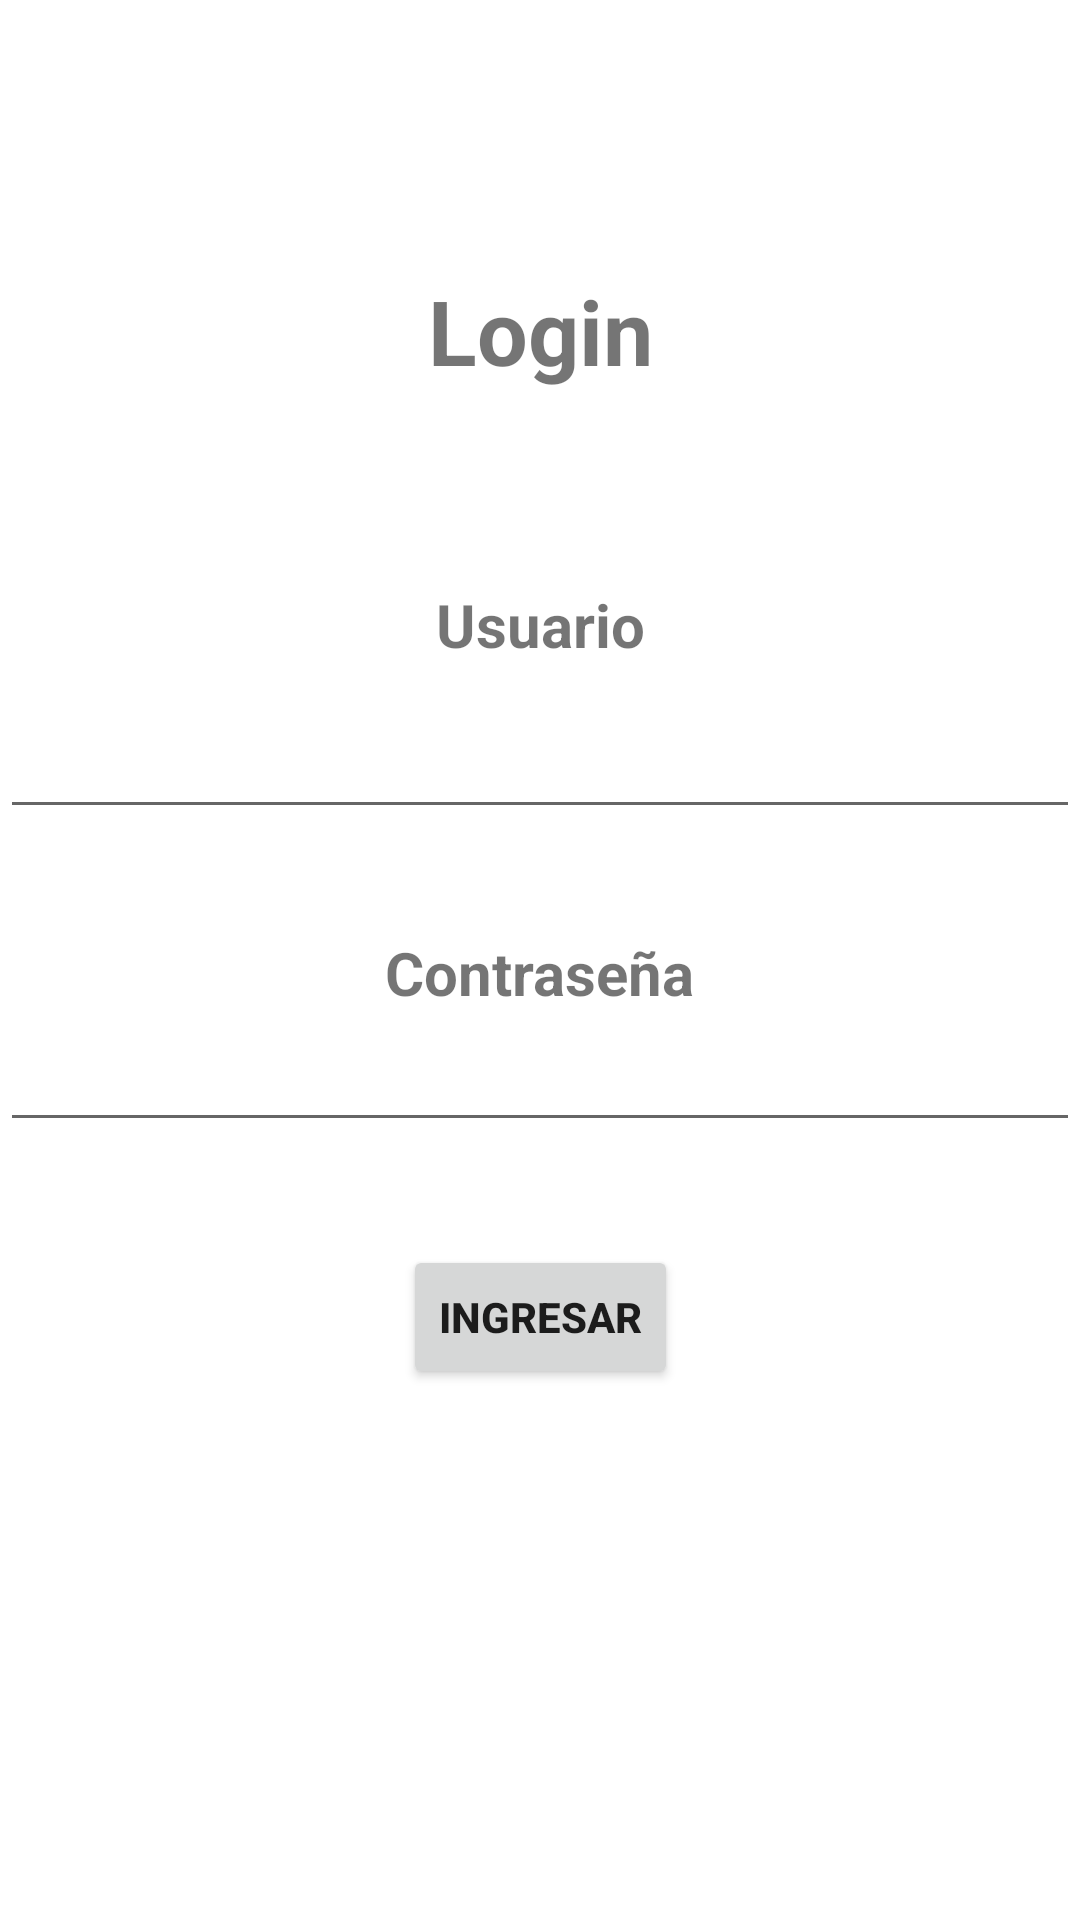

This screen was rendered from an Android layout file. Write that file and the resources it references.
<!-- AndroidManifest.xml: application theme Theme.NavJanPrado -->
<!-- res/layout/fragment_login.xml -->
<?xml version="1.0" encoding="utf-8"?>
<androidx.constraintlayout.widget.ConstraintLayout xmlns:android="http://schemas.android.com/apk/res/android"
    xmlns:app="http://schemas.android.com/apk/res-auto"
    xmlns:tools="http://schemas.android.com/tools"
    android:layout_width="match_parent"
    android:layout_height="match_parent"
    tools:context=".LoginFragment">

    <TextView
        android:id="@+id/tvLogin"
        android:layout_width="wrap_content"
        android:layout_height="wrap_content"
        android:text="Login"
        android:textSize="30sp"
        android:textStyle="bold"
        app:layout_constraintBottom_toBottomOf="parent"
        app:layout_constraintEnd_toEndOf="parent"
        app:layout_constraintStart_toStartOf="parent"
        app:layout_constraintTop_toTopOf="parent"
        app:layout_constraintVertical_bias="0.15" />

    <TextView
        android:id="@+id/tvUser"
        android:layout_width="wrap_content"
        android:layout_height="wrap_content"
        android:text="Usuario"
        android:textSize="20sp"
        android:textStyle="bold"
        app:layout_constraintBottom_toBottomOf="parent"
        app:layout_constraintEnd_toEndOf="parent"
        app:layout_constraintStart_toStartOf="parent"
        app:layout_constraintTop_toTopOf="@id/tvLogin"
        app:layout_constraintVertical_bias="0.2" />

    <EditText
        android:id="@+id/etUser"
        android:layout_width="match_parent"
        android:layout_height="wrap_content"
        app:layout_constraintBottom_toBottomOf="parent"
        app:layout_constraintEnd_toEndOf="parent"
        app:layout_constraintStart_toStartOf="parent"
        app:layout_constraintTop_toTopOf="@id/tvUser"
        app:layout_constraintVertical_bias="0.1" />

    <TextView
        android:id="@+id/tvPass"
        android:layout_width="wrap_content"
        android:layout_height="wrap_content"
        android:text="Contraseña"
        android:textSize="20sp"
        android:textStyle="bold"
        app:layout_constraintBottom_toBottomOf="parent"
        app:layout_constraintEnd_toEndOf="parent"
        app:layout_constraintStart_toStartOf="parent"
        app:layout_constraintTop_toTopOf="@id/etUser"
        app:layout_constraintVertical_bias="0.2" />

    <EditText
        android:id="@+id/etPass"
        android:layout_width="match_parent"
        android:layout_height="wrap_content"
        app:layout_constraintBottom_toBottomOf="parent"
        app:layout_constraintEnd_toEndOf="parent"
        app:layout_constraintStart_toStartOf="parent"
        app:layout_constraintTop_toTopOf="@id/tvPass"
        app:layout_constraintVertical_bias="0.1" />

    <Button
        android:id="@+id/btnIniciar"
        android:layout_width="wrap_content"
        android:layout_height="wrap_content"
        android:text="Ingresar"
        android:textStyle="bold"
        app:layout_constraintBottom_toBottomOf="parent"
        app:layout_constraintEnd_toEndOf="parent"
        app:layout_constraintStart_toStartOf="parent"
        app:layout_constraintTop_toTopOf="@id/etPass"
        app:layout_constraintVertical_bias="0.3" />

</androidx.constraintlayout.widget.ConstraintLayout>
<!-- resources referenced by this layout -->
<resources>
  <style name="Theme.NavJanPrado" parent="Theme.MaterialComponents.DayNight.DarkActionBar">
          
          <item name="colorPrimary">@color/purple_500</item>
          <item name="colorPrimaryVariant">@color/purple_700</item>
          <item name="colorOnPrimary">@color/white</item>
          
          <item name="colorSecondary">@color/teal_200</item>
          <item name="colorSecondaryVariant">@color/teal_700</item>
          <item name="colorOnSecondary">@color/black</item>
          
          <item name="android:statusBarColor" tools:targetApi="l">?attr/colorPrimaryVariant</item>
          
      </style>
  <!-- not gathered from this repository: default colours our renderer supplied (Android Studio template values) -->
  <color name="purple_500">#FF6200EE</color>
  <color name="purple_700">#FF3700B3</color>
  <color name="teal_200">#FF03DAC5</color>
  <color name="teal_700">#FF018786</color>
  <color name="black">#FF000000</color>
  <color name="white">#FFFFFFFF</color>
</resources>
